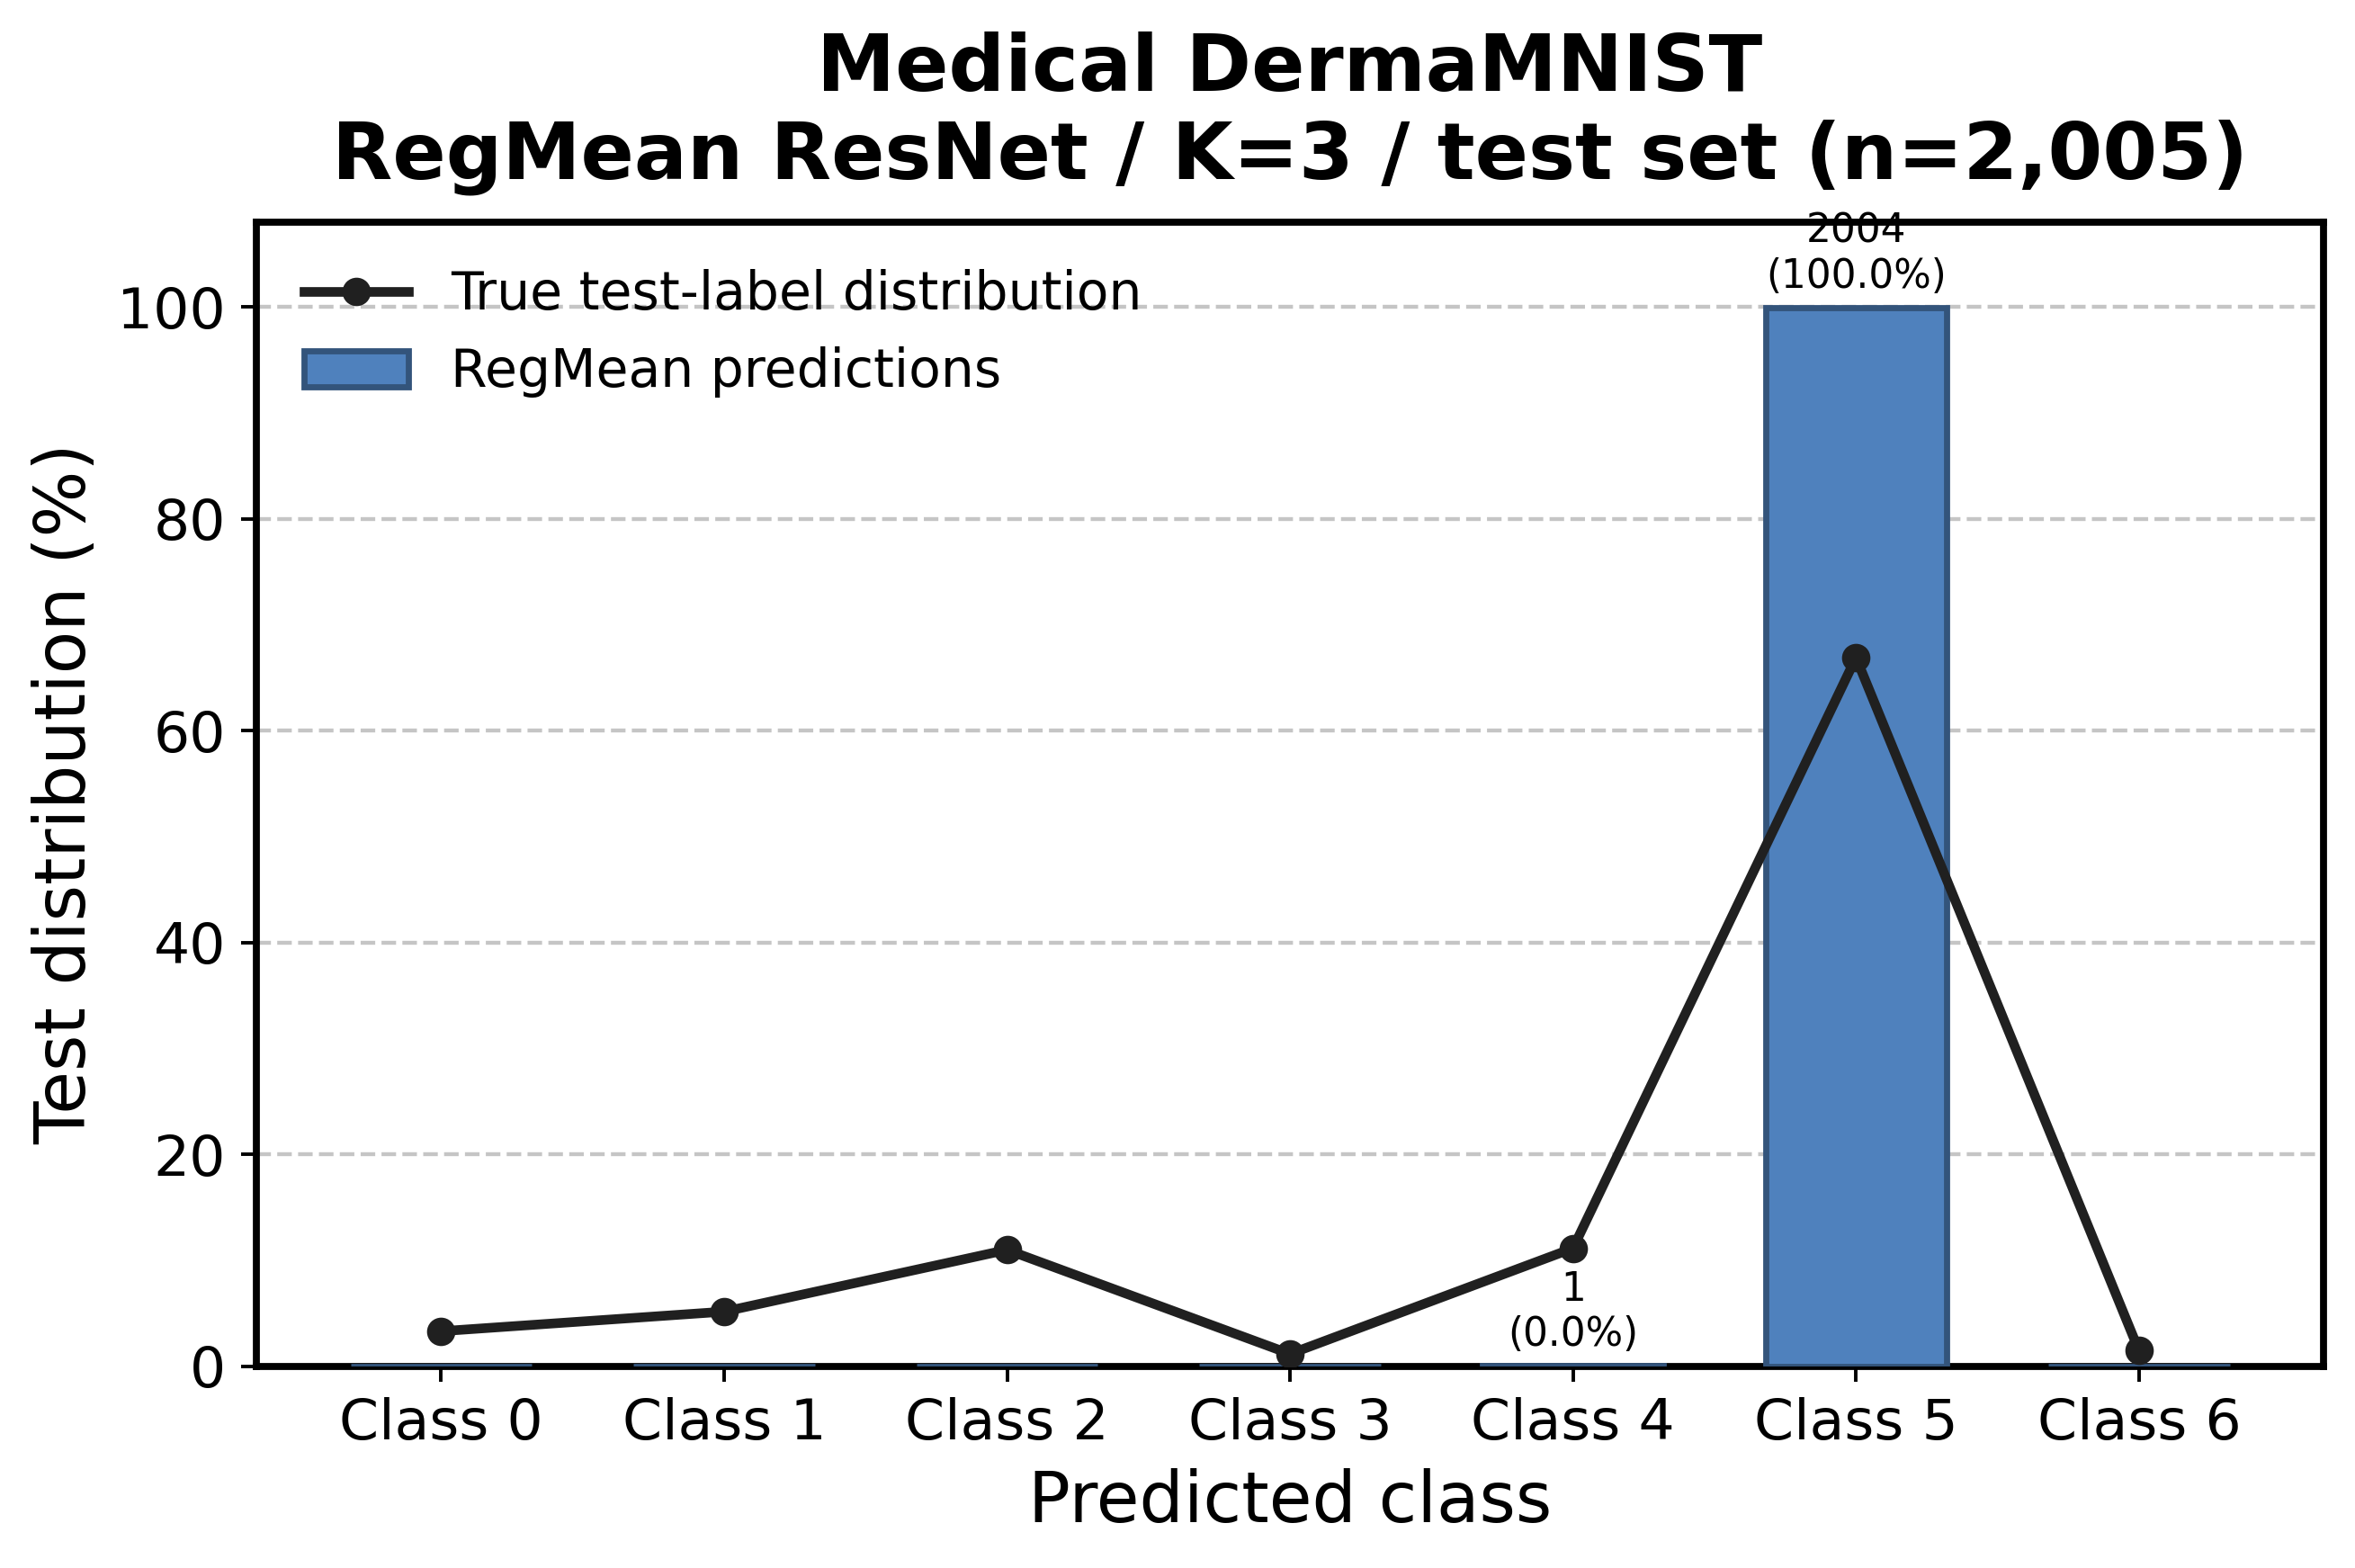

The data file committed next to this chart (first rows):
class, prediction_count, prediction_percent, true_count, true_percent
0, 0, 0.000000, 66, 3.292
1, 0, 0.000000, 103, 5.137
2, 0, 0.000000, 220, 10.97
3, 0, 0.000000, 23, 1.147
4, 1, 0.04988, 223, 11.12
5, 2004, 99.95, 1341, 66.88
6, 0, 0.000000, 29, 1.446
